The GitHub repository VyetAnh/DATN_bellpepper contains a labelled image folder "dataset_cnn" with 3 categories: dry, healthy, wet. Examples follow, each with its label.

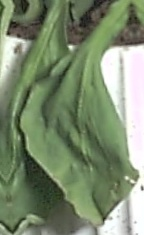
Label: wet

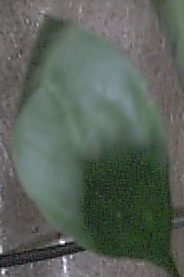
Label: healthy

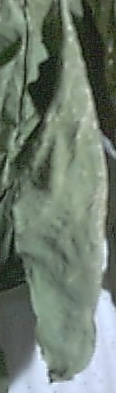
Label: dry

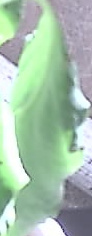
Label: wet

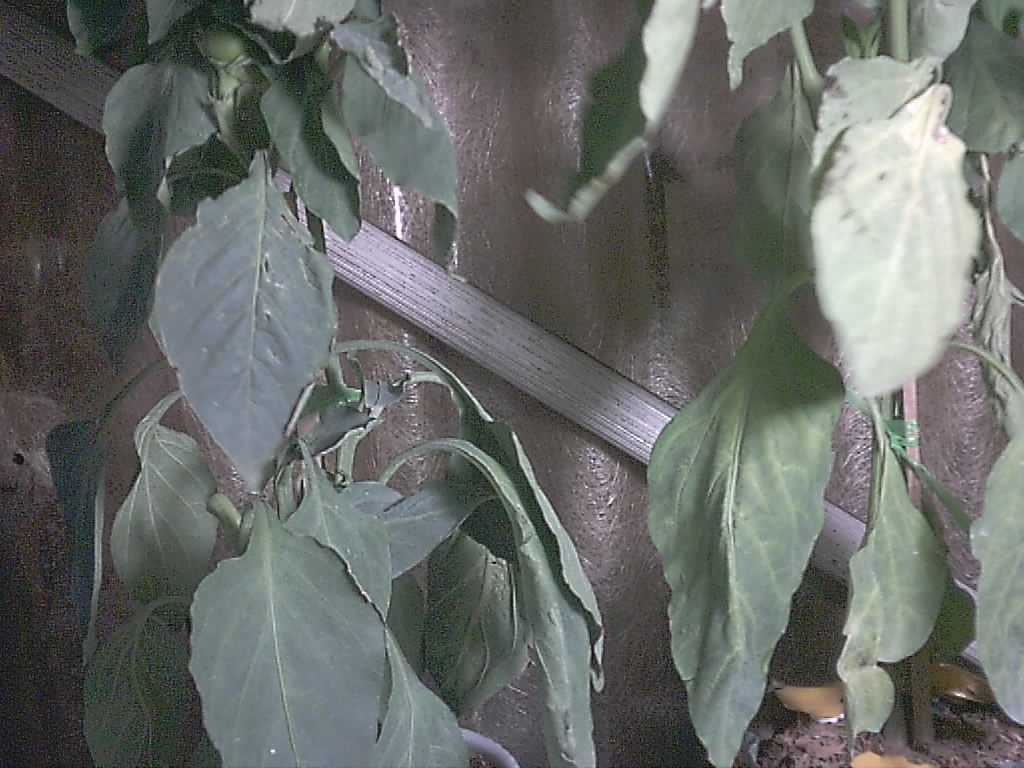
Label: healthy

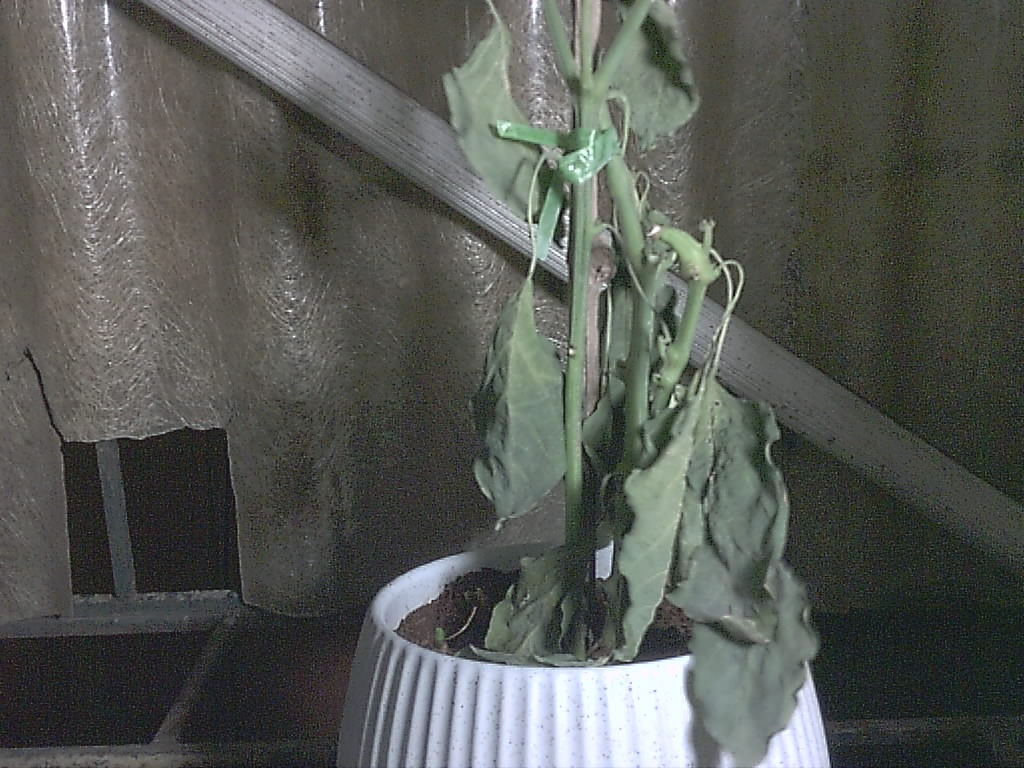
Label: dry
